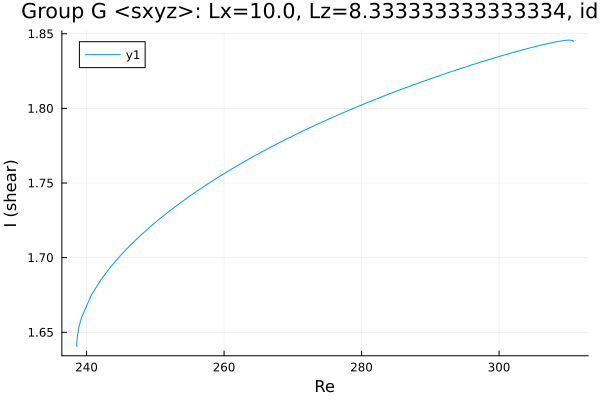

Values plotted in this chart, from the file beside it:
Re, shear
238.6, 1.64
238.6, 1.64
238.6, 1.64
238.6, 1.641
238.6, 1.641
238.6, 1.641
238.6, 1.641
238.6, 1.642
238.6, 1.644
238.7, 1.648
238.9, 1.654
239.3, 1.66
240.7, 1.675
242.1, 1.685
243.5, 1.694
244.9, 1.701
246.3, 1.708
247.8, 1.715
249.2, 1.72
250.6, 1.726
252, 1.731
253.4, 1.736
254.8, 1.741
256.2, 1.745
257.7, 1.75
259.1, 1.754
260.5, 1.758
261.9, 1.762
263.3, 1.765
264.7, 1.769
266.1, 1.772
267.6, 1.776
269, 1.779
270.4, 1.782
271.8, 1.786
273.2, 1.789
274.6, 1.792
276, 1.795
277.5, 1.797
278.9, 1.8
280.3, 1.803
281.7, 1.805
283.1, 1.808
284.5, 1.811
285.9, 1.813
287.4, 1.815
288.8, 1.818
290.2, 1.82
291.6, 1.822
293, 1.825
294.4, 1.827
295.8, 1.829
297.1, 1.831
298.1, 1.832
298.7, 1.833
299.1, 1.834
299.4, 1.834
299.6, 1.834
299.7, 1.834
299.8, 1.835
... 36 more rows
